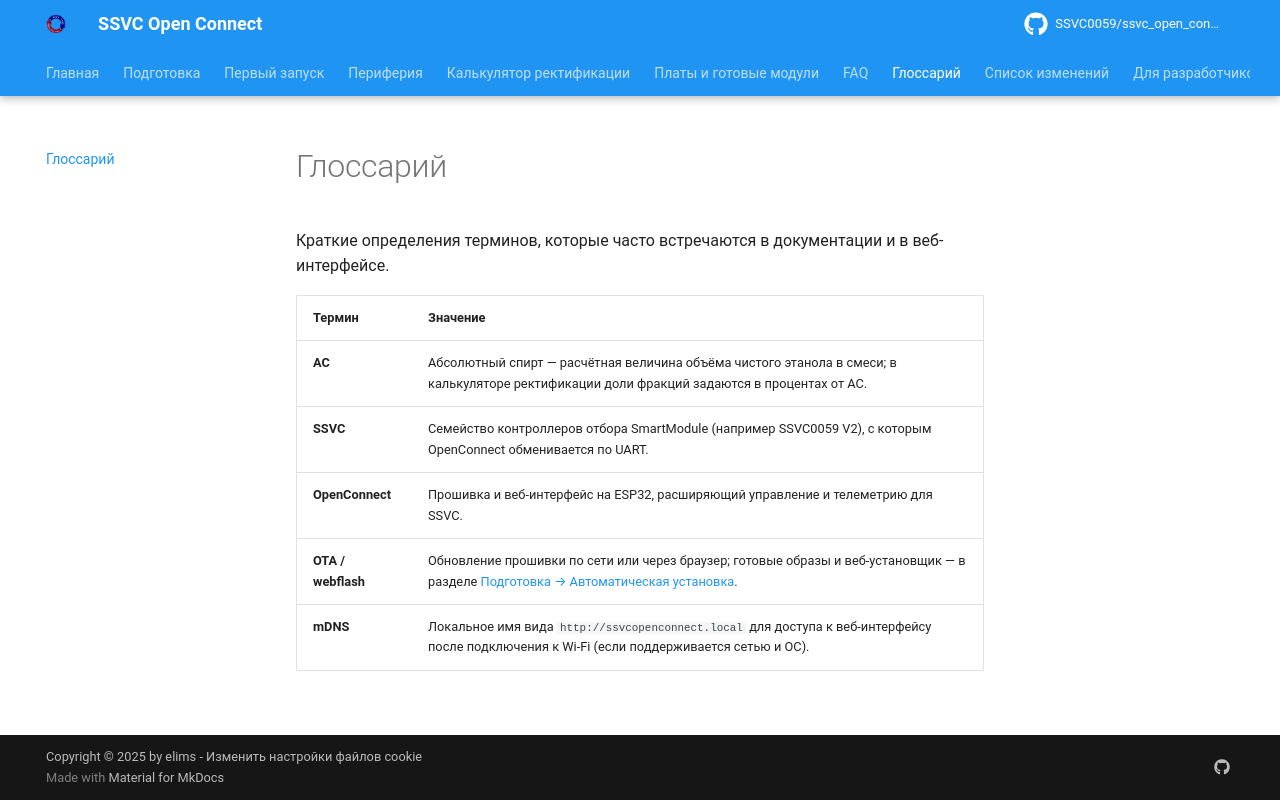

repository: SSVC0059/ssvc_open_connect · page: glossary/index.html · generator: mkdocs

# Глоссарий

Краткие определения терминов, которые часто встречаются в документации и в веб-интерфейсе.

| Термин | Значение |
|--------|----------|
| **АС** | Абсолютный спирт — расчётная величина объёма чистого этанола в смеси; в калькуляторе ректификации доли фракций задаются в процентах от АС. |
| **SSVC** | Семейство контроллеров отбора SmartModule (например SSVC0059 V2), с которым OpenConnect обменивается по UART. |
| **OpenConnect** | Прошивка и веб-интерфейс на ESP32, расширяющий управление и телеметрию для SSVC. |
| **OTA / webflash** | Обновление прошивки по сети или через браузер; готовые образы и веб‑установщик — в разделе [Подготовка → Автоматическая установка](preparation/flasher.md). |
| **mDNS** | Локальное имя вида `http://ssvcopenconnect.local` для доступа к веб-интерфейсу после подключения к Wi‑Fi (если поддерживается сетью и ОС). |
